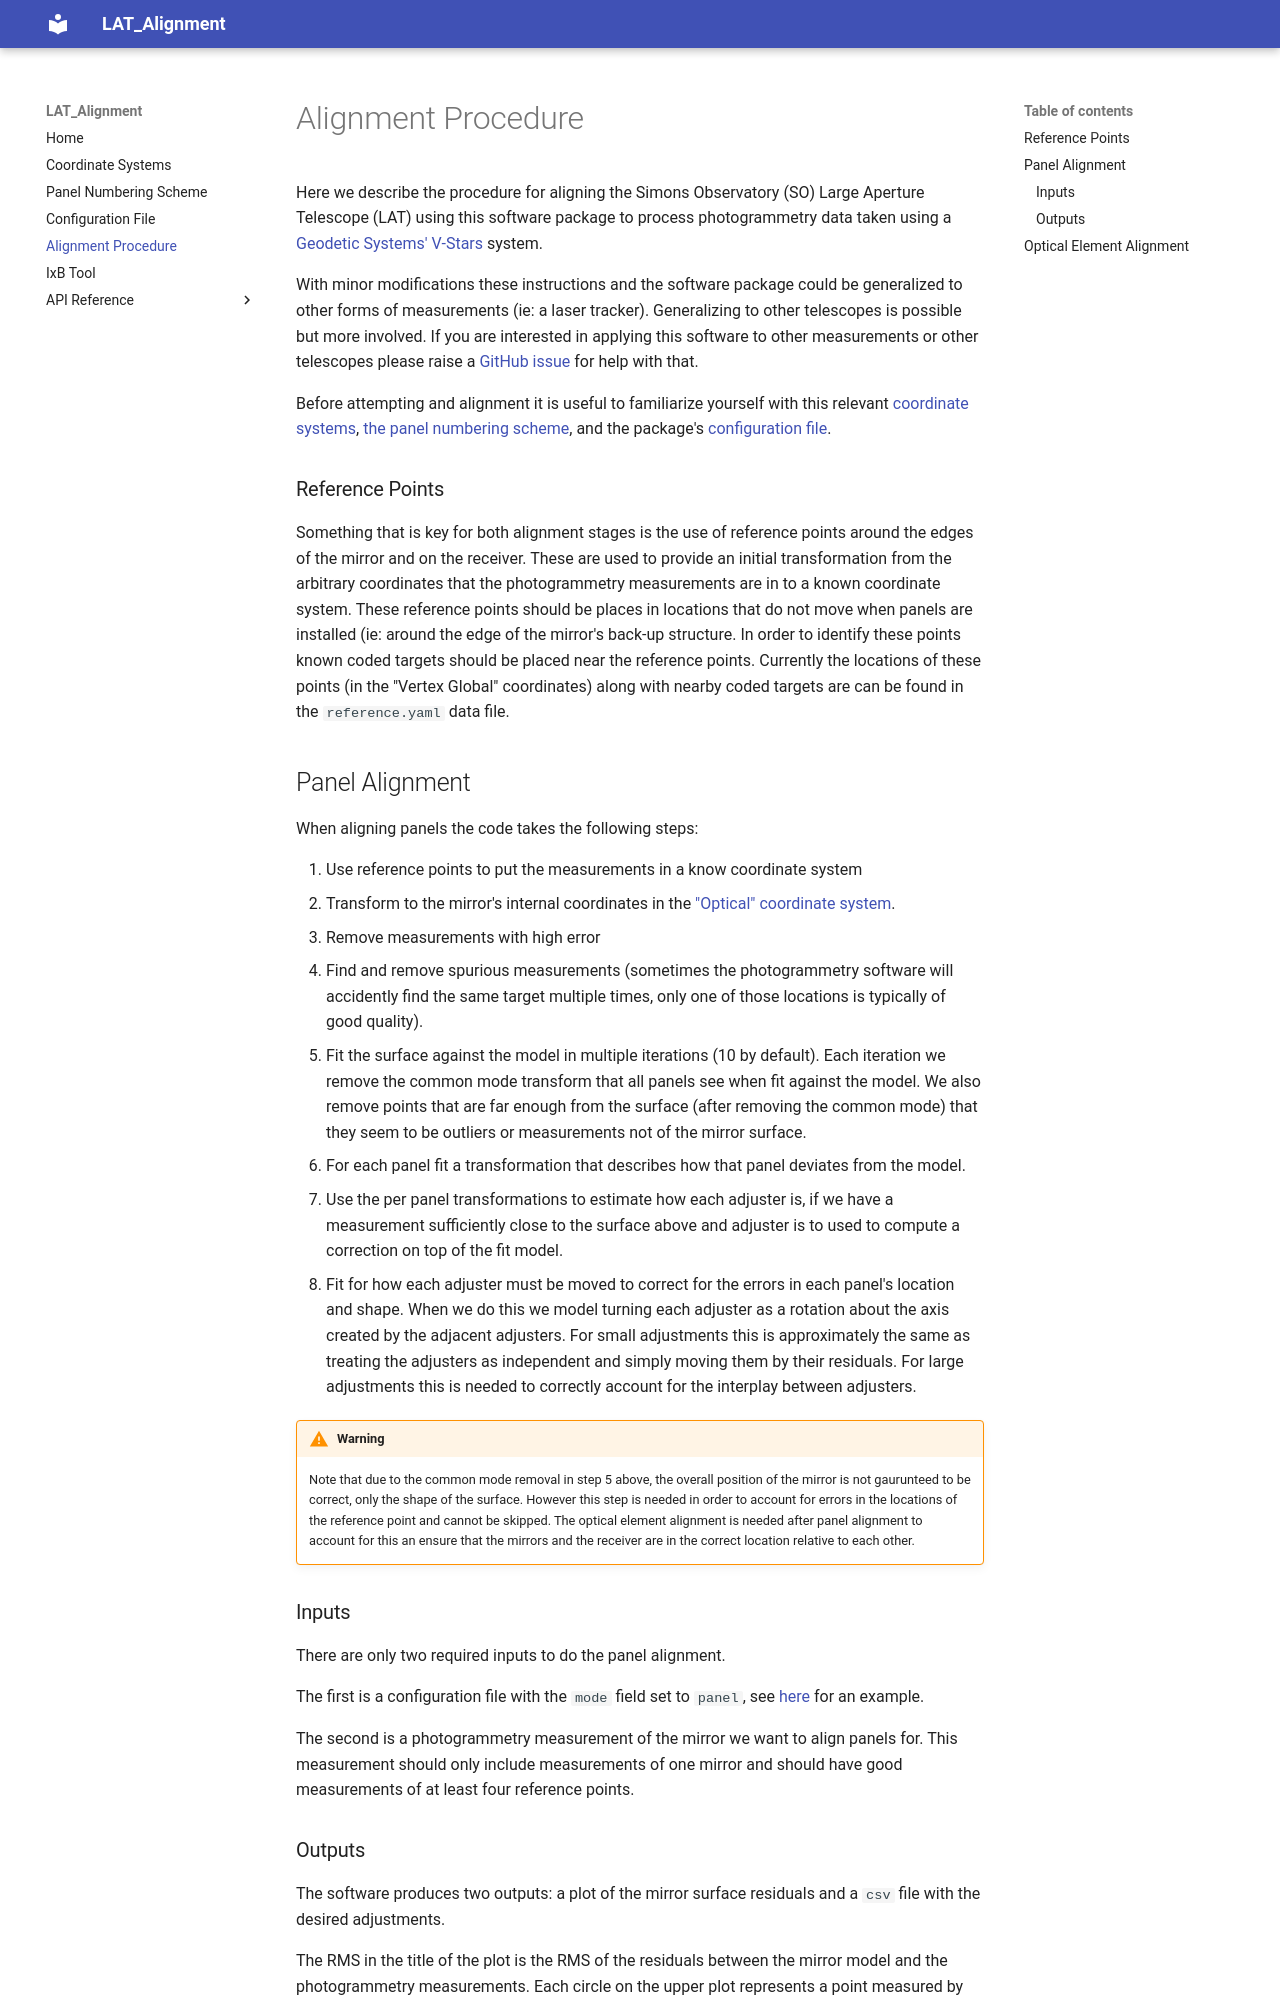

repository: simonsobs/LAT_Alignment · page: 8.0.0/alignment_procedure/index.html · generator: mkdocs

# Alignment Procedure

Here we describe the procedure for aligning the Simons Observatory (SO)
Large Aperture Telescope (LAT) using this software package to process
photogrammetry data taken using a [Geodetic Systems' V-Stars](https://www.geodetic.com/v-stars/) system.

With minor modifications these instructions and the software package could be generalized to other forms
of measurements (ie: a laser tracker). Generalizing to other telescopes is possible but more involved.
If you are interested in applying this software to other measurements or other telescopes please raise a
[GitHub issue](https://github.com/simonsobs/LAT_Alignment/issues) for help with that.

Before attempting and alignment it is useful to familiarize yourself with this relevant
[coordinate systems](https://simonsobs.github.io/LAT_Alignment/latest/coordinate_systems/),
[the panel numbering scheme](https://simonsobs.github.io/LAT_Alignment/latest/panel_numbers/),
and the package's [configuration file](https://simonsobs.github.io/LAT_Alignment/latest/config_file/).

### Reference Points

Something that is key for both alignment stages is the use of reference points
around the edges of the mirror and on the receiver.
These are used to provide an initial transformation from the arbitrary coordinates
that the photogrammetry measurements are in to a known coordinate system.
These reference points should be places in locations that do not move when panels are
installed (ie: around the edge of the mirror's back-up structure.
In order to identify these points known coded targets should be placed near the reference points.
Currently the locations of these points (in the "Vertex Global" coordinates) along with nearby
coded targets are can be found in the `reference.yaml` data file.
